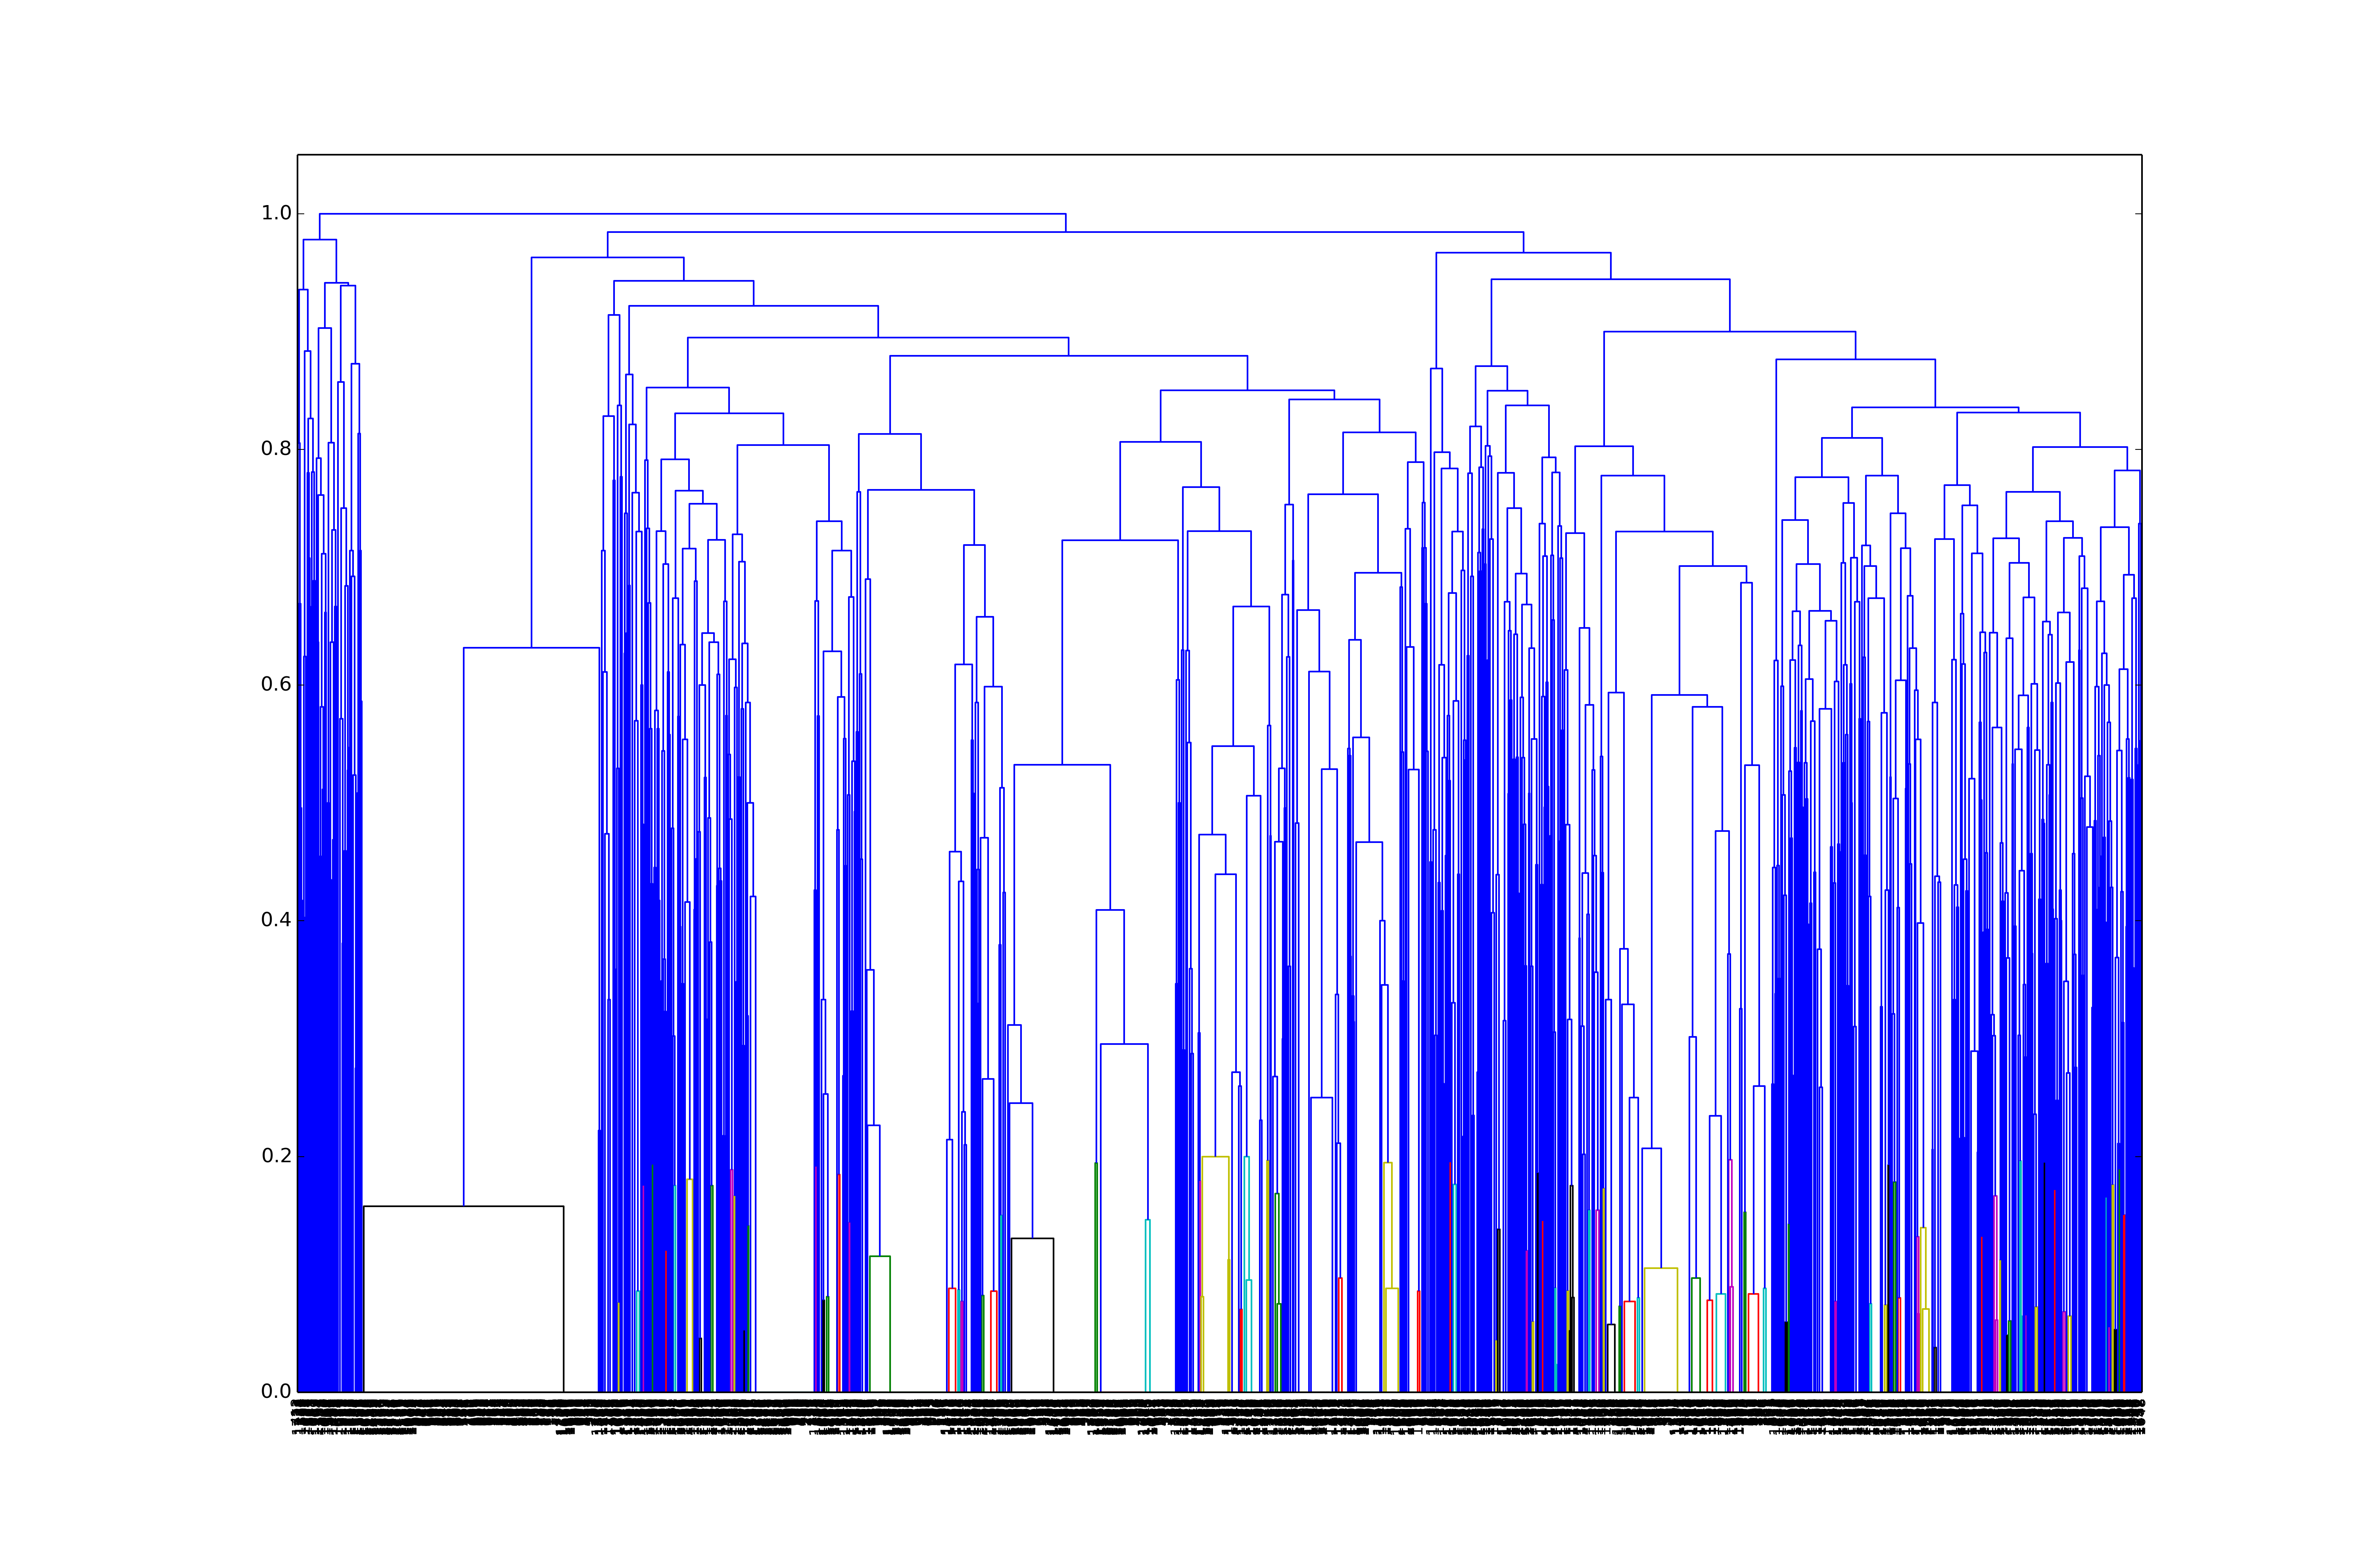

The table this chart was drawn from, first rows:
MCS, class, num, smarts
C(C)CCC, 57, 230, [#6](-[#6])-[#6]-[#6]-[#6]
CCC(C1CCCCC1)CC, 207, 82, [#6]-[#6]-[#6](-[#6]-1-[#6]-[#6]-[#6]-[#…
C(C1CCCCC1)C(CC)CC, 181, 76, [#6](-[#6]-1-[#6]-[#6]-[#6]-[#6]-[#6]-1)…
C1CC2CCC3C(CCC4CCCCC34)C2C1, 154, 58, [#6]-1-[#6]-[#6]-2-[#6]-[#6]-[#6]-3-[#6]…
C1CC2CCCCC2C1, 210, 44, [#6]-1-[#6]-[#6]-2-[#6]-[#6]-[#6]-[#6]-[…
C(CC1CCCCC1)C(CC)CC, 397, 44, [#6](-[#6](-[#6]-[#6])-[#6]-[#6])-[#6]-[…
C1CCC2CCCCC2C1, 211, 30, [#6](-[#6]-[#6]-[#6]-[#6])-[#6]-[#6]-[#6…
C1CCC(C2CCCCC3CCCCC23)CC1, 226, 29, [#6]-1-[#6]-[#6]-[#6](-[#6]-[#6]-1)-[#6]…
C1CCC2CC3CCCCC3CCC2C1, 262, 24, [#6]-1-[#6]-[#6]-[#6]-2-[#6]-[#6]-3-[#6]…
C1CCC2CC3CCCCC3CC2C1, 249, 21, [#6]-1-[#6]-[#6]-[#6]-2-[#6]-[#6]-3-[#6]…
C(CC1CC2CCCCC12)CC1CCCC1, 407, 16, [#6](-[#6]-[#6](-[#6]-[#6])-[#6]-[#6])-[…
CCC(C1CCC2CCCCC2C1)CC, 264, 16, [#6]-[#6]-[#6](-[#6]-1-[#6]-[#6]-[#6]-2-…
C(CC1CCCCC1)CC(CC)CC, 399, 15, [#6](-[#6]-[#6]-1-[#6]-[#6]-[#6]-[#6]-[#…
C1CC(C(CC)CC)C2CCCCC12, 230, 15, [#6]-[#6]-[#6](-[#6]-1-[#6]-[#6]-[#6](-[…
C(CC1CCC2CCCCC2C1)C(CC)CC, 393, 14, [#6](-[#6](-[#6]-[#6])-[#6]-[#6])-[#6]-[…
C(CCC1CCCCC1)CCC(CC)CC, 401, 12, [#6](-[#6]-[#6]-[#6]-1-[#6]-[#6]-[#6]-[#…
C(C1CCCCC1)C1CCCC(CC2CCCCC2)C1, 499, 12, [#6](-[#6]-1-[#6]-[#6]-[#6]-[#6](-[#6]-1…
C(CC1CC2CC(CCC3CCCC3)CCC12)CC(CC)CC, 390, 12, [#6](-[#6]-[#6](-[#6]-[#6])-[#6]-[#6])-[…
C(CC(CC)CC)C(C1CCCCC1)C(CC)CC, 492, 11, [#6](-[#6](-[#6]-1-[#6]-[#6]-[#6]-[#6]-[…
C1CCC2CC3CC4CCCCC4CC3CC2C1, 248, 11, [#6]-1-[#6]-[#6]-[#6]-2-[#6]-[#6]-3-[#6]…
C(C(C1CCCCC1)C1CCCCC1)C(CC)CC, 473, 11, [#6](-[#6](-[#6]-[#6])-[#6]-[#6])-[#6](-…
C(CCC(CC)CC)CC1CCCCC1, 402, 10, [#6](-[#6]-[#6](-[#6]-[#6])-[#6]-[#6])-[…
C1C2CCCC3CC4CCCC5(C1CCCC45)C23, 270, 10, [#6]-1-[#6]-2-[#6]-[#6]-[#6]-[#6]-3-[#6]…
C(CC1CCCC2CCCC12)C(CC)CC, 161, 10, [#6](-[#6](-[#6]-[#6])-[#6]-[#6])-[#6]-[…
C1C(C(CC)CC)CC2CCCCC12, 251, 10, [#6]-[#6]-[#6](-[#6]-1-[#6]-[#6]-2-[#6]-…
C(C1CCC2CCCCC12)C(CC)CC, 185, 10, [#6](-[#6]-1-[#6]-[#6]-[#6]-2-[#6]-[#6]-…
C(CCCC1CCCCC1)CCC(CC)CC, 400, 9, [#6](-[#6]-[#6]-[#6](-[#6]-[#6])-[#6]-[#…
C(CC1CCCCC1)CC1C2CCCCC2CC2CCCCC12, 444, 9, [#6](-[#6]-[#6]-1-[#6]-2-[#6]-[#6]-[#6]-…
C(C(CC)CC)C1CCC2CCCC2C1, 200, 9, [#6](-[#6]-1-[#6]-[#6]-[#6]-2-[#6]-[#6]-…
C(CCCCC1CCCCC1)CCCCCCCC, 373, 9, [#6](-[#6]-[#6]-[#6]-[#6]-[#6]-[#6]-[#6]…
C1CC2CCC(C3CCCCC3)C3CCCC3C2C1, 115, 8, [#6]-1-[#6]-[#6]-2-[#6]-[#6]-[#6](-[#6](…
C(CC1CC2CCCC12)CC(CC)CC, 408, 8, [#6](-[#6]-[#6](-[#6]-[#6])-[#6]-[#6])-[…
C(C(CC)CC)C1CCC2CCCCC2C1, 199, 8, [#6](-[#6]-1-[#6]-[#6]-[#6]-2-[#6]-[#6]-…
C1CC(C2CCCCC2)C(C2CCCCC2)C1, 227, 7, [#6]-1-[#6]-[#6](-[#6](-[#6]-1)-[#6]-1-[…
CCC(C(C1CCCCC1)C1CCCCC1)CC, 484, 7, [#6]-[#6]-[#6](-[#6](-[#6]-1-[#6]-[#6]-[…
C1CC1C1CCCC2CCC(C(CC)CC)CC12, 237, 7, [#6]-1-[#6]-[#6]-1-[#6]-1-[#6]-[#6]-[#6]…
C(C1CCCCC1)C1CCCC2CC3CC4CCCCC4CC3CC12, 513, 7, [#6](-[#6]-1-[#6]-[#6]-[#6]-[#6]-2-[#6]-…
C(C1CCCCC1)C1CCCC2CCCCC12, 189, 6, [#6](-[#6]-1-[#6]-[#6]-[#6]-[#6]-2-[#6]-…
C1CCC(C2CC3CCCCC3CC(C)C2CC)CC1, 128, 6, [#6]-[#6]-[#6]-1-[#6](-[#6]-2-[#6]-[#6]-…
C1CCC2C(C1)CCC1CCCCC21, 231, 6, [#6]-1-[#6]-[#6]-[#6]-2-[#6](-[#6]-[#6]-…
C(CCCCCCC1CCCCC1)CCC1CCCCC1, 527, 6, [#6](-[#6]-[#6]-[#6](-[#6])-[#6]-[#6]-[#…
C1CC2CC3CCCCC3C3CCCC1C23, 221, 6, [#6]-1-[#6]-[#6]-2-[#6]-[#6]-3-[#6]-[#6]…
C(CC1CCCCC1)C1CC2CCCCC2C1, 585, 6, [#6](-[#6]-1-[#6]-[#6]-2-[#6]-[#6]-[#6]-…
C(CC(CC)CC)CC1CCC(CC(CC)CC)CC1, 574, 5, [#6](-[#6]-[#6]-1-[#6]-[#6]-[#6](-[#6]-[…
C(C1CCCCC1)C1CCC(CC2CCC(CC3CCC4C(CCC5C6C…, 326, 5, [#6](-[#6]-1-[#6]-[#6]-[#6](-[#6]-[#6]-1…
C1CC1C1CCCCC1, 209, 5, [#6]-[#6](-[#6]-1-[#6]-[#6]-[#6]-[#6]-[#…
C1CCC(C2CCCCC2)(C2CCCCC2)C1, 79, 5, [#6]-[#6]-[#6](-[#6]-1-[#6]-[#6]-[#6]-[#…
C(CCCC1CCCCC1)CCC1CCC2CCCC12, 383, 5, [#6](-[#6]-[#6]-[#6]-1-[#6]-[#6]-[#6](-[…
C(CC1CCCC1C(CCC)C)C1CC2CCCC12, 163, 5, [#6](-[#6]-1-[#6]-[#6]-2-[#6]-[#6]-[#6]-…
C1C(C(CC)CC)CC2C1CCC1C2CCC2CCC(C3CCCCC3)…, 121, 5, [#6]-[#6]-[#6](-[#6]-1-[#6]-[#6]-2-[#6]-…
C1CC2CC3C(CCC4C3CCC3CCCCC43)C2C1, 153, 5, [#6]-1-[#6]-[#6]-2-[#6]-[#6]-3-[#6](-[#6…
C(CC1CCCCCCCCCCCCCCCCCCCC2CCCC(C2)CCC2CC…, 296, 5, [#6](-[#6]-1-[#6]-[#6]-[#6]-[#6]-[#6]-1)…
C1CC23C(CC4CCC(C5CC6CCCC(C6)CCC6C7CCCCC7…, 308, 4, [#6]-1-[#6]-[#6]-2-3-[#6](-[#6]-[#6]-[#6…
C(CC1CCCC1)CC1CCC2CCCCC2C1, 552, 4, [#6](-[#6]-[#6]-1-[#6]-[#6]-[#6]-2-[#6]-…
C1CCC2C(C1)CC1CCCCC1C(CCC)C2, 139, 4, [#6](-[#6])-[#6]-[#6]-1-[#6]-[#6]-2-[#6]…
C1CC2CCCC2C1, 60, 4, [#6]-1-[#6]-[#6]-2-[#6]-[#6]-[#6]-[#6]-2…
C1CC2CCCC12, 61, 4, [#6]-1-[#6]-[#6]-2-[#6]-[#6]-[#6]-[#6]-1…
C1CCC(C2C(CC)C(C)CCC3CCCCC23)CC1, 106, 4, [#6]-[#6]-[#6]-1-[#6](-[#6]-2-[#6]-[#6]-…
C(CC(CCC1CCCCC1)C1CCCCC1)CC1CC2CC(C1)C(C…, 465, 4, [#6](-[#6]-[#6]-1-[#6]-[#6]-2-[#6]-[#6](…
C(CCC1CCC(CCCCC)CC1)CC(CC)CC, 541, 4, [#6](-[#6]-[#6](-[#6]-[#6])-[#6]-[#6])-[…
... 565 more rows
